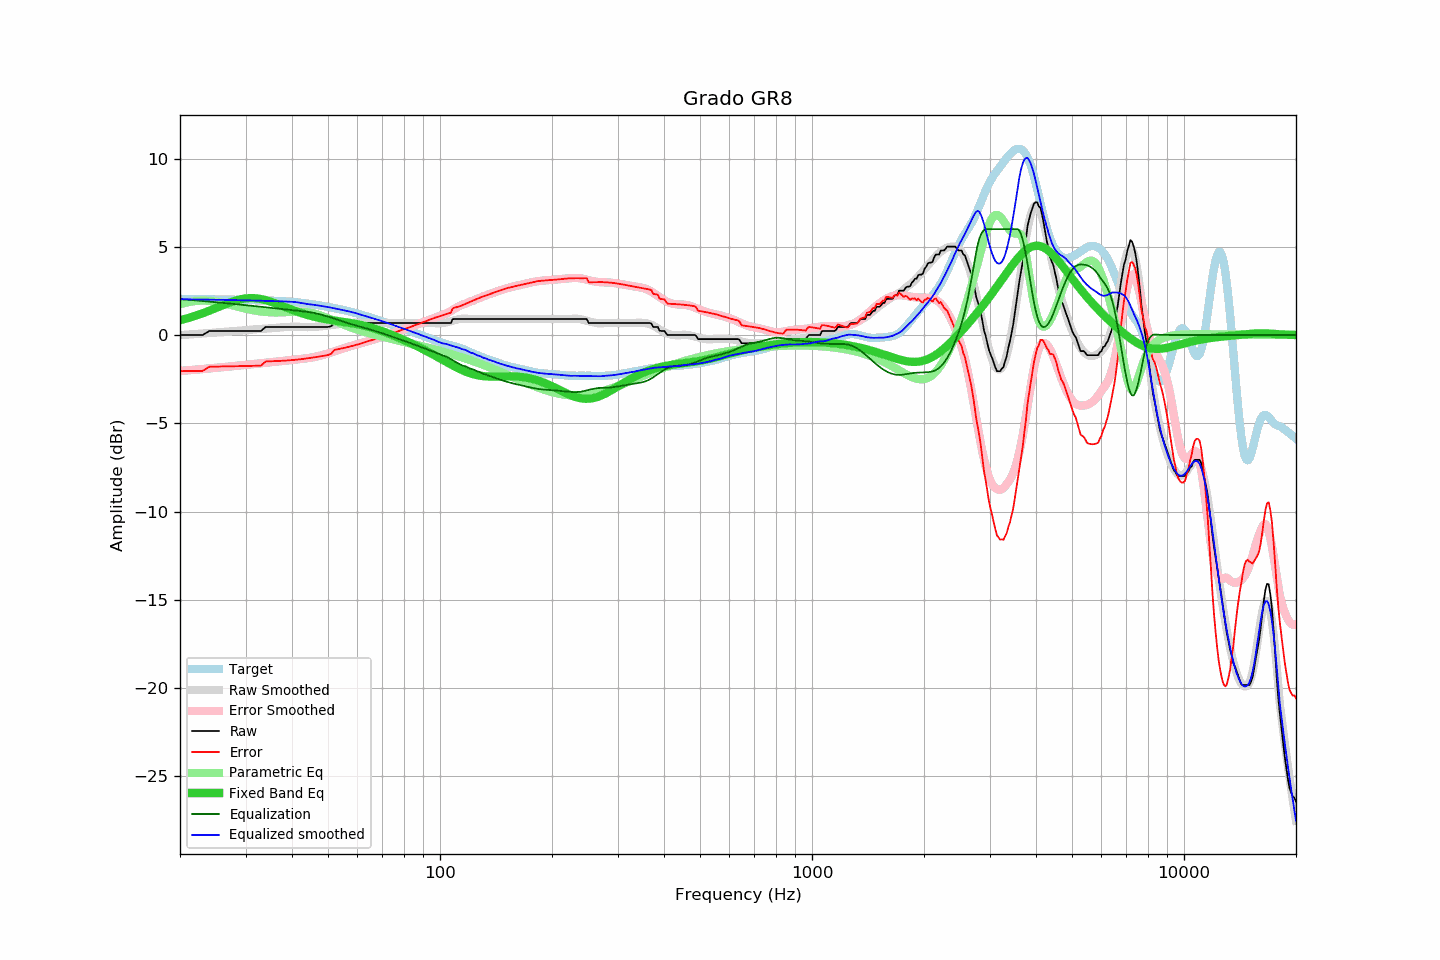

The data file committed next to this chart (first rows):
frequency, raw, error, smoothed, error_smoothed, equalization, parametric_eq, equalized_raw, equalized_smoothed, target
20, 0.00, -2.05, -0.01, -2.04, 2.04, 0.84, 2.04, 2.03, 2.05
21, 0.00, -2.04, 0.02, -2.00, 2.00, 0.96, 2.00, 2.02, 2.04
22, 0.00, -2.04, 0.06, -1.96, 1.96, 1.09, 1.96, 2.02, 2.04
23, 0.00, -2.03, 0.09, -1.93, 1.93, 1.23, 1.93, 2.01, 2.03
24, 0.23, -1.79, 0.11, -1.89, 1.89, 1.38, 2.12, 2.01, 2.02
25, 0.23, -1.79, 0.14, -1.86, 1.86, 1.53, 2.09, 2.00, 2.02
26, 0.23, -1.78, 0.17, -1.82, 1.82, 1.68, 2.05, 1.99, 2.01
27, 0.23, -1.78, 0.20, -1.79, 1.79, 1.82, 2.02, 1.99, 2.01
28, 0.23, -1.77, 0.22, -1.76, 1.76, 1.93, 1.99, 1.98, 2.00
29, 0.23, -1.76, 0.25, -1.72, 1.72, 2.02, 1.95, 1.97, 1.99
30, 0.23, -1.76, 0.28, -1.69, 1.69, 2.07, 1.92, 1.97, 1.99
31, 0.23, -1.75, 0.30, -1.66, 1.66, 2.10, 1.89, 1.96, 1.98
32, 0.23, -1.74, 0.33, -1.63, 1.63, 2.08, 1.86, 1.96, 1.97
33, 0.23, -1.73, 0.35, -1.60, 1.60, 2.04, 1.83, 1.95, 1.96
34, 0.46, -1.50, 0.36, -1.57, 1.57, 1.97, 2.03, 1.93, 1.96
35, 0.46, -1.49, 0.38, -1.54, 1.54, 1.89, 2.00, 1.93, 1.95
36, 0.46, -1.48, 0.40, -1.52, 1.52, 1.80, 1.98, 1.92, 1.94
37, 0.46, -1.47, 0.43, -1.49, 1.49, 1.71, 1.95, 1.91, 1.93
38, 0.46, -1.45, 0.45, -1.46, 1.46, 1.61, 1.92, 1.91, 1.91
39, 0.46, -1.44, 0.46, -1.43, 1.43, 1.52, 1.89, 1.89, 1.90
40, 0.46, -1.42, 0.47, -1.41, 1.41, 1.43, 1.87, 1.88, 1.88
41, 0.46, -1.40, 0.48, -1.39, 1.39, 1.34, 1.85, 1.86, 1.86
42, 0.46, -1.38, 0.47, -1.36, 1.36, 1.27, 1.82, 1.83, 1.84
43, 0.46, -1.35, 0.46, -1.34, 1.34, 1.20, 1.80, 1.79, 1.81
44, 0.46, -1.32, 0.44, -1.31, 1.31, 1.14, 1.77, 1.76, 1.78
45, 0.46, -1.29, 0.45, -1.28, 1.28, 1.08, 1.74, 1.73, 1.75
46, 0.46, -1.26, 0.46, -1.24, 1.24, 1.03, 1.70, 1.71, 1.72
47, 0.46, -1.23, 0.48, -1.20, 1.20, 0.98, 1.66, 1.68, 1.69
48, 0.46, -1.20, 0.50, -1.15, 1.15, 0.94, 1.61, 1.65, 1.66
49, 0.46, -1.17, 0.52, -1.10, 1.10, 0.91, 1.56, 1.61, 1.63
50, 0.46, -1.13, 0.54, -1.04, 1.04, 0.87, 1.50, 1.58, 1.59
51, 0.50, -1.06, 0.56, -0.99, 0.99, 0.85, 1.49, 1.55, 1.56
52, 0.68, -0.85, 0.59, -0.93, 0.93, 0.82, 1.61, 1.51, 1.53
53, 0.68, -0.81, 0.61, -0.87, 0.87, 0.79, 1.55, 1.48, 1.49
54, 0.68, -0.78, 0.63, -0.81, 0.81, 0.77, 1.49, 1.44, 1.46
55, 0.68, -0.74, 0.65, -0.76, 0.76, 0.74, 1.44, 1.41, 1.42
56, 0.68, -0.70, 0.67, -0.70, 0.70, 0.72, 1.38, 1.37, 1.38
57, 0.68, -0.66, 0.68, -0.65, 0.65, 0.69, 1.33, 1.34, 1.34
58, 0.68, -0.62, 0.69, -0.61, 0.61, 0.67, 1.29, 1.30, 1.30
59, 0.68, -0.58, 0.70, -0.56, 0.56, 0.64, 1.24, 1.26, 1.26
60, 0.68, -0.54, 0.70, -0.52, 0.52, 0.61, 1.20, 1.21, 1.22
61, 0.68, -0.49, 0.69, -0.47, 0.47, 0.58, 1.15, 1.16, 1.17
62, 0.68, -0.45, 0.68, -0.43, 0.43, 0.55, 1.11, 1.11, 1.13
63, 0.68, -0.40, 0.68, -0.39, 0.39, 0.51, 1.07, 1.07, 1.08
64, 0.68, -0.36, 0.68, -0.35, 0.35, 0.47, 1.03, 1.03, 1.04
65, 0.68, -0.31, 0.68, -0.31, 0.31, 0.43, 0.99, 0.99, 0.99
66, 0.68, -0.27, 0.68, -0.27, 0.27, 0.39, 0.95, 0.95, 0.95
67, 0.68, -0.22, 0.68, -0.22, 0.22, 0.35, 0.90, 0.90, 0.90
68, 0.68, -0.18, 0.68, -0.18, 0.18, 0.31, 0.86, 0.86, 0.86
69, 0.68, -0.14, 0.68, -0.14, 0.14, 0.26, 0.82, 0.82, 0.82
70, 0.68, -0.09, 0.68, -0.09, 0.09, 0.22, 0.77, 0.77, 0.77
71, 0.68, -0.05, 0.68, -0.05, 0.05, 0.17, 0.73, 0.73, 0.73
72, 0.68, -0.01, 0.68, -0.01, 0.01, 0.12, 0.69, 0.69, 0.69
73, 0.68, 0.03, 0.68, 0.03, -0.03, 0.07, 0.65, 0.65, 0.65
74, 0.68, 0.08, 0.68, 0.08, -0.08, 0.02, 0.60, 0.60, 0.60
75, 0.68, 0.12, 0.68, 0.12, -0.12, -0.03, 0.56, 0.56, 0.56
76, 0.68, 0.16, 0.68, 0.16, -0.16, -0.08, 0.52, 0.52, 0.52
77, 0.68, 0.20, 0.68, 0.20, -0.20, -0.13, 0.48, 0.48, 0.48
78, 0.68, 0.24, 0.68, 0.24, -0.24, -0.18, 0.44, 0.44, 0.44
79, 0.68, 0.28, 0.68, 0.28, -0.28, -0.23, 0.40, 0.40, 0.40
... 553 more rows
